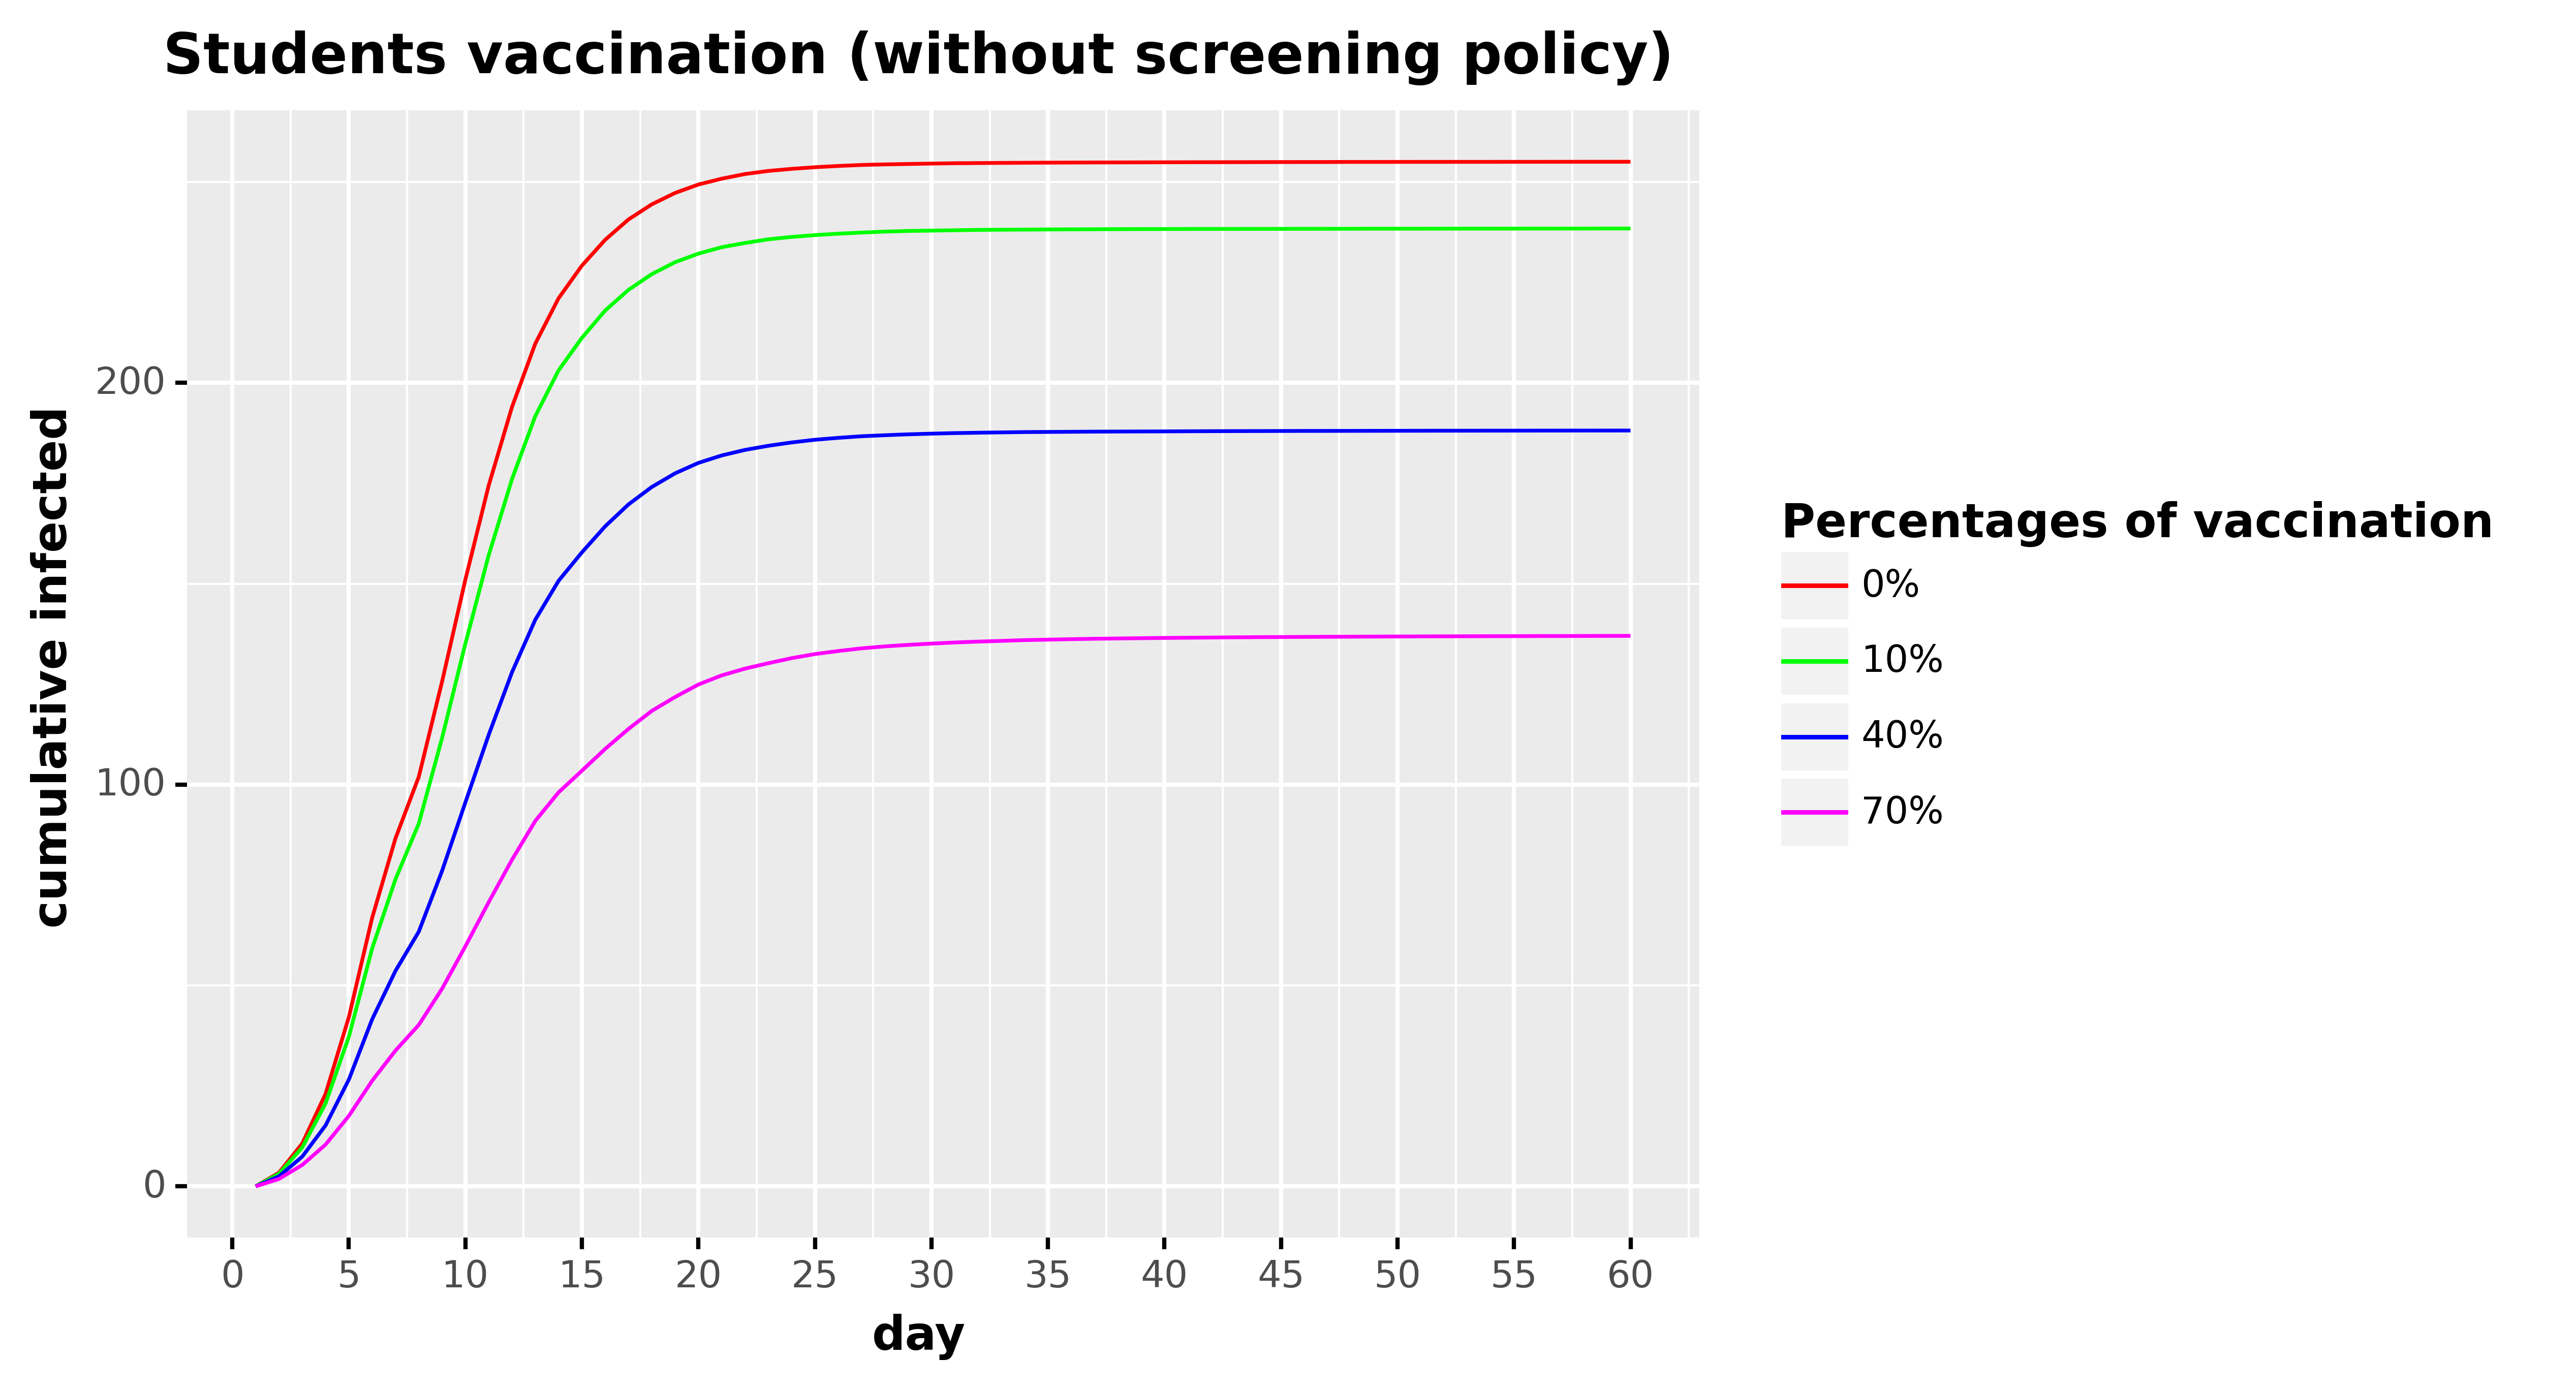

Data behind this chart, as committed beside it:
, day, cumulative_infected, type, type_pretty
0, 1.0, 0.0, Total infected, 0%
1, 2.0, 3.407, Total infected, 0%
2, 3.0, 10.68, Total infected, 0%
3, 4.0, 23.02, Total infected, 0%
4, 5.0, 42.15, Total infected, 0%
5, 6.0, 66.86, Total infected, 0%
6, 7.0, 86.61, Total infected, 0%
7, 8.0, 101.9, Total infected, 0%
8, 9.0, 125.7, Total infected, 0%
9, 10.0, 151, Total infected, 0%
10, 11.0, 174.5, Total infected, 0%
11, 12.0, 194, Total infected, 0%
12, 13.0, 209.8, Total infected, 0%
13, 14.0, 221.1, Total infected, 0%
14, 15.0, 229.2, Total infected, 0%
15, 16.0, 235.6, Total infected, 0%
16, 17.0, 240.7, Total infected, 0%
17, 18.0, 244.5, Total infected, 0%
18, 19.0, 247.3, Total infected, 0%
19, 20.0, 249.4, Total infected, 0%
20, 21.0, 250.8, Total infected, 0%
21, 22.0, 252, Total infected, 0%
22, 23.0, 252.8, Total infected, 0%
23, 24.0, 253.3, Total infected, 0%
24, 25.0, 253.7, Total infected, 0%
25, 26.0, 254, Total infected, 0%
26, 27.0, 254.3, Total infected, 0%
27, 28.0, 254.4, Total infected, 0%
28, 29.0, 254.5, Total infected, 0%
29, 30.0, 254.6, Total infected, 0%
30, 31.0, 254.7, Total infected, 0%
31, 32.0, 254.7, Total infected, 0%
32, 33.0, 254.8, Total infected, 0%
33, 34.0, 254.8, Total infected, 0%
34, 35.0, 254.8, Total infected, 0%
35, 36.0, 254.8, Total infected, 0%
36, 37.0, 254.9, Total infected, 0%
37, 38.0, 254.9, Total infected, 0%
38, 39.0, 254.9, Total infected, 0%
39, 40.0, 254.9, Total infected, 0%
40, 41.0, 254.9, Total infected, 0%
41, 42.0, 254.9, Total infected, 0%
42, 43.0, 254.9, Total infected, 0%
43, 44.0, 255, Total infected, 0%
44, 45.0, 255, Total infected, 0%
45, 46.0, 255, Total infected, 0%
46, 47.0, 255, Total infected, 0%
47, 48.0, 255, Total infected, 0%
48, 49.0, 255, Total infected, 0%
49, 50.0, 255, Total infected, 0%
50, 51.0, 255, Total infected, 0%
51, 52.0, 255, Total infected, 0%
52, 53.0, 255, Total infected, 0%
53, 54.0, 255, Total infected, 0%
54, 55.0, 255, Total infected, 0%
55, 56.0, 255, Total infected, 0%
56, 57.0, 255, Total infected, 0%
57, 58.0, 255, Total infected, 0%
58, 59.0, 255, Total infected, 0%
59, 60.0, 255.1, Total infected, 0%
... 180 more rows
